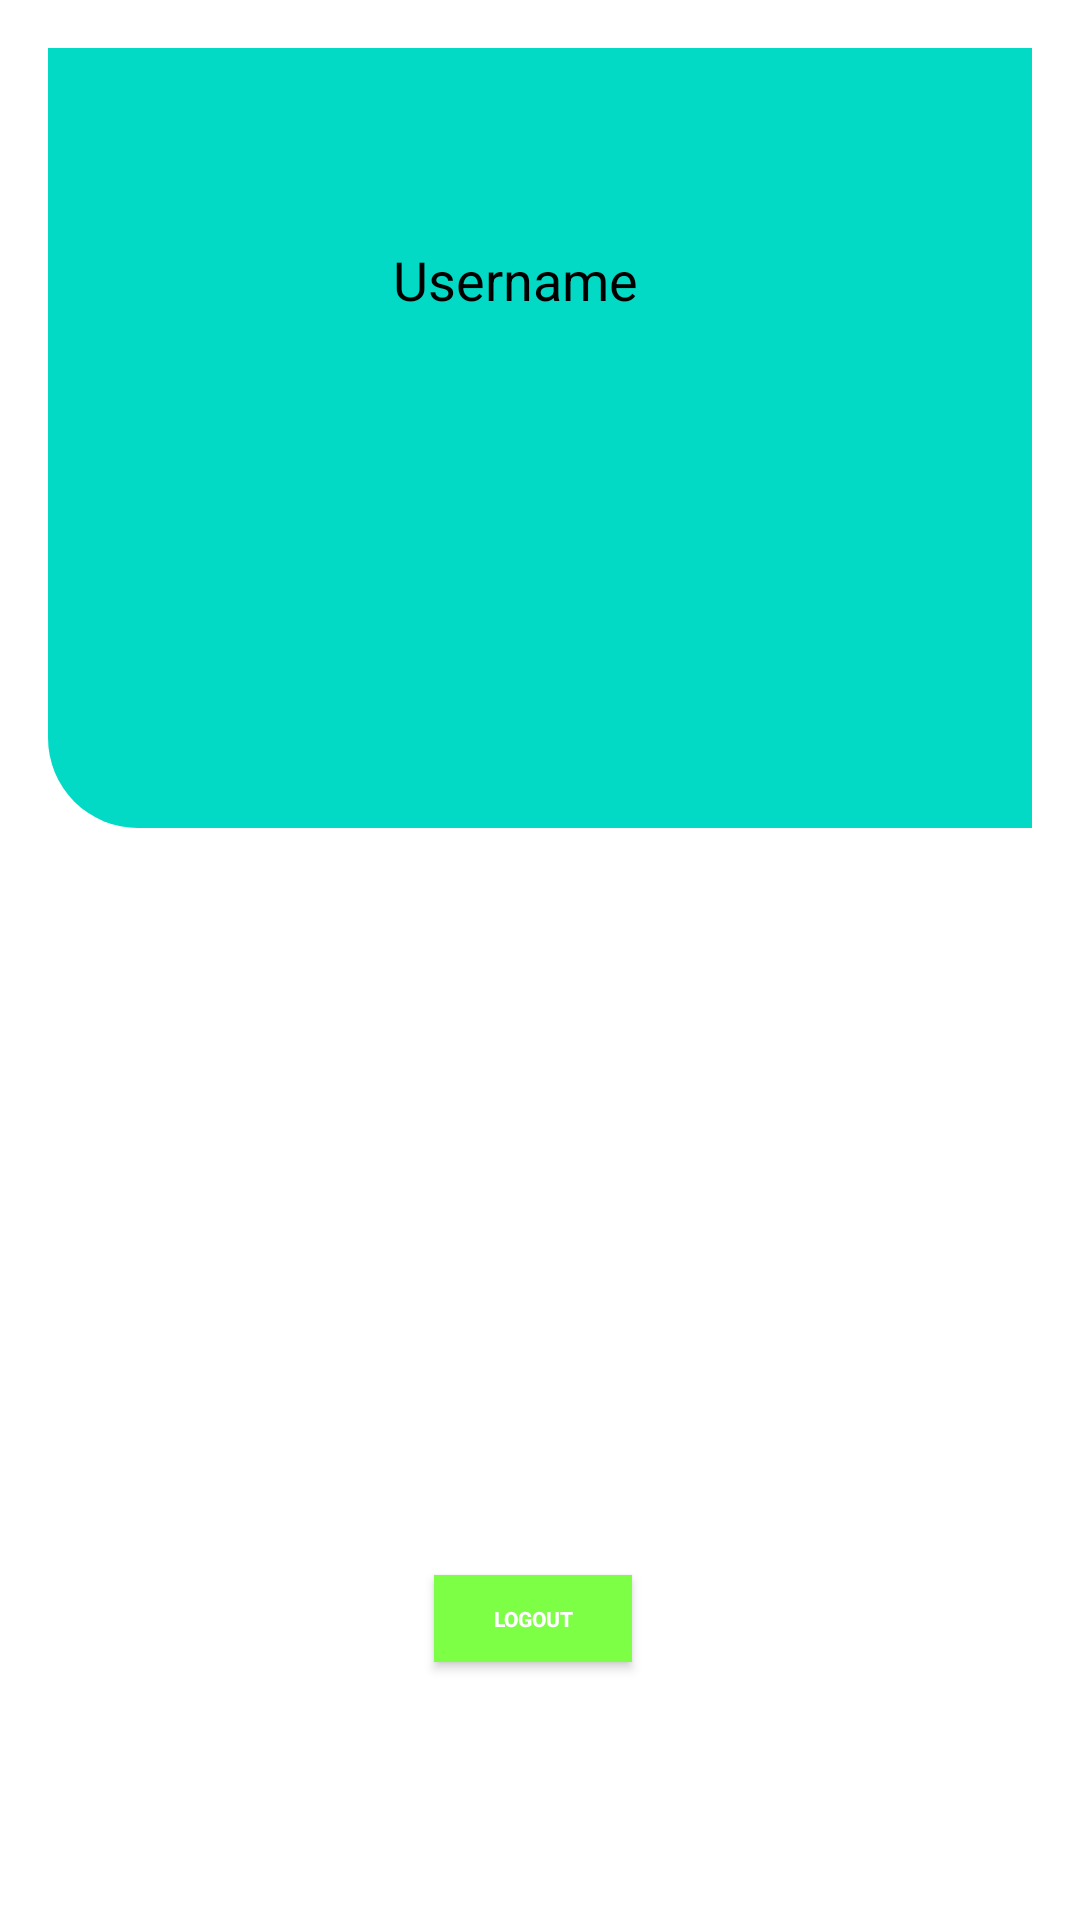

Here is an Android app screen rendered from its layout file. Give the layout XML and the strings, colors and styles it references.
<!-- AndroidManifest.xml: application theme Theme.StetoskopDigital -->
<!-- res/layout/activity_main.xml -->
<?xml version="1.0" encoding="utf-8"?>
<RelativeLayout xmlns:android="http://schemas.android.com/apk/res/android"
    xmlns:app="http://schemas.android.com/apk/res-auto"
    xmlns:tools="http://schemas.android.com/tools"
    android:layout_width="match_parent"
    android:layout_height="match_parent"
    android:padding="16dp"
    tools:context="com.example.stetoskopdigital.MainActivity">

    <androidx.constraintlayout.widget.ConstraintLayout
        android:layout_width="395dp"
        android:layout_height="643dp"
        tools:layout_editor_absoluteX="16dp"
        tools:layout_editor_absoluteY="16dp">

        <ImageButton
            android:id="@+id/imageButton"
            android:layout_width="88dp"
            android:layout_height="93dp"
            android:layout_marginEnd="80dp"
            android:layout_marginStart="61dp"
            android:layout_marginTop="93dp"
            android:background="@null"
            android:scaleType="fitXY"
            android:src="@drawable/jantung_activity"
            app:layout_constraintEnd_toStartOf="@+id/imageButton2"
            app:layout_constraintStart_toStartOf="parent"
            app:layout_constraintTop_toBottomOf="@+id/layoutHeader" />

        <ImageButton
            android:id="@+id/imageButton2"
            android:layout_width="90dp"
            android:layout_height="95dp"
            android:layout_marginEnd="61dp"
            android:layout_marginTop="93dp"
            android:background="@null"
            android:scaleType="fitXY"
            android:src="@drawable/jantung_record"
            app:layout_constraintEnd_toEndOf="parent"
            app:layout_constraintTop_toBottomOf="@+id/layoutHeader" />

        <TextView
            android:id="@+id/textView"
            android:layout_width="wrap_content"
            android:layout_height="wrap_content"
            android:text="Rekam Suara Jantung"
            android:textSize="8sp"
            tools:layout_editor_absoluteX="61dp"
            tools:layout_editor_absoluteY="461dp" />

        <TextView
            android:id="@+id/textView2"
            android:layout_width="wrap_content"
            android:layout_height="wrap_content"
            android:text="Cek Status Jantung"
            android:textSize="8sp"
            tools:layout_editor_absoluteX="242dp"
            tools:layout_editor_absoluteY="461dp" />

        <Button
            android:id="@+id/btn_logout"
            android:layout_width="66dp"
            android:layout_height="29dp"
            android:layout_gravity="center_horizontal"
            android:layout_marginBottom="70dp"
            android:layout_marginEnd="159dp"
            android:layout_marginStart="154dp"
            android:layout_marginTop="268dp"
            android:background="#7CFF44"
            android:text="Logout"
            android:textColor="#fff"
            android:textColorHighlight="#7E5757"
            android:textSize="7sp"
            android:textStyle="bold"
            app:layout_constraintBottom_toBottomOf="parent"
            app:layout_constraintEnd_toEndOf="parent"
            app:layout_constraintStart_toStartOf="parent"
            app:layout_constraintTop_toBottomOf="@+id/layoutHeader" />

        <androidx.constraintlayout.widget.ConstraintLayout
            android:id="@+id/layoutHeaderr"
            android:layout_width="381dp"
            android:layout_height="260dp"
            android:background="@drawable/header_main"
            android:padding="10dp"
            tools:layout_editor_absoluteX="-4dp"
            tools:layout_editor_absoluteY="0dp">

            <ImageView
                android:id="@+id/imageView"
                android:layout_width="67dp"
                android:layout_height="77dp"
                android:layout_marginBottom="128dp"
                android:layout_marginEnd="13dp"
                android:layout_marginStart="25dp"
                android:layout_marginTop="45dp"
                android:contentDescription="TODO"
                app:layout_constraintBottom_toBottomOf="parent"
                app:layout_constraintEnd_toStartOf="@+id/txt_username"
                app:layout_constraintStart_toStartOf="parent"
                app:layout_constraintTop_toTopOf="parent"
                tools:src="@tools:sample/avatars" />

            <TextView
                android:id="@+id/txt_username"
                android:layout_width="wrap_content"
                android:layout_height="wrap_content"
                android:layout_gravity="center"
                android:layout_marginBottom="171dp"
                android:layout_marginEnd="87dp"
                android:layout_marginStart="13dp"
                android:layout_marginTop="55dp"
                android:text="Username"
                android:textColor="#000000"
                android:textSize="18sp"
                app:layout_constraintBottom_toBottomOf="parent"
                app:layout_constraintEnd_toStartOf="@+id/btn_logout"
                app:layout_constraintStart_toEndOf="@+id/imageView"
                app:layout_constraintTop_toTopOf="parent"
                app:layout_constraintVertical_bias="0.0" />

        </androidx.constraintlayout.widget.ConstraintLayout>

    </androidx.constraintlayout.widget.ConstraintLayout>

</RelativeLayout>
<!-- resources referenced by this layout -->
<resources>
  <!-- drawable header_main (drawable) -->
  <?xml version="1.0" encoding="utf-8"?>
  <shape xmlns:android="http://schemas.android.com/apk/res/android"
      android:shape="rectangle">
      <solid android:color="@color/design_default_color_secondary"/>
      <corners
          android:bottomLeftRadius="30dp"
          android:bottomRightRadius="30dp"></corners>
  </shape>
  <style name="Theme.StetoskopDigital" parent="Theme.MaterialComponents.DayNight.NoActionBar">
          
          <item name="colorPrimary">@color/purple_500</item>
          <item name="colorPrimaryVariant">@color/purple_700</item>
          <item name="colorOnPrimary">@color/white</item>
          
          <item name="colorSecondary">@color/teal_200</item>
          <item name="colorSecondaryVariant">@color/teal_700</item>
          <item name="colorOnSecondary">@color/black</item>
          
          <item name="android:statusBarColor" tools:targetApi="l">?attr/colorPrimaryVariant</item>
          
      </style>
  <!-- not gathered from this repository: default colours our renderer supplied (Android Studio template values) -->
  <color name="purple_500">#FF6200EE</color>
  <color name="purple_700">#FF3700B3</color>
  <color name="teal_200">#FF03DAC5</color>
  <color name="teal_700">#FF018786</color>
  <color name="black">#FF000000</color>
  <color name="white">#FFFFFFFF</color>
</resources>
